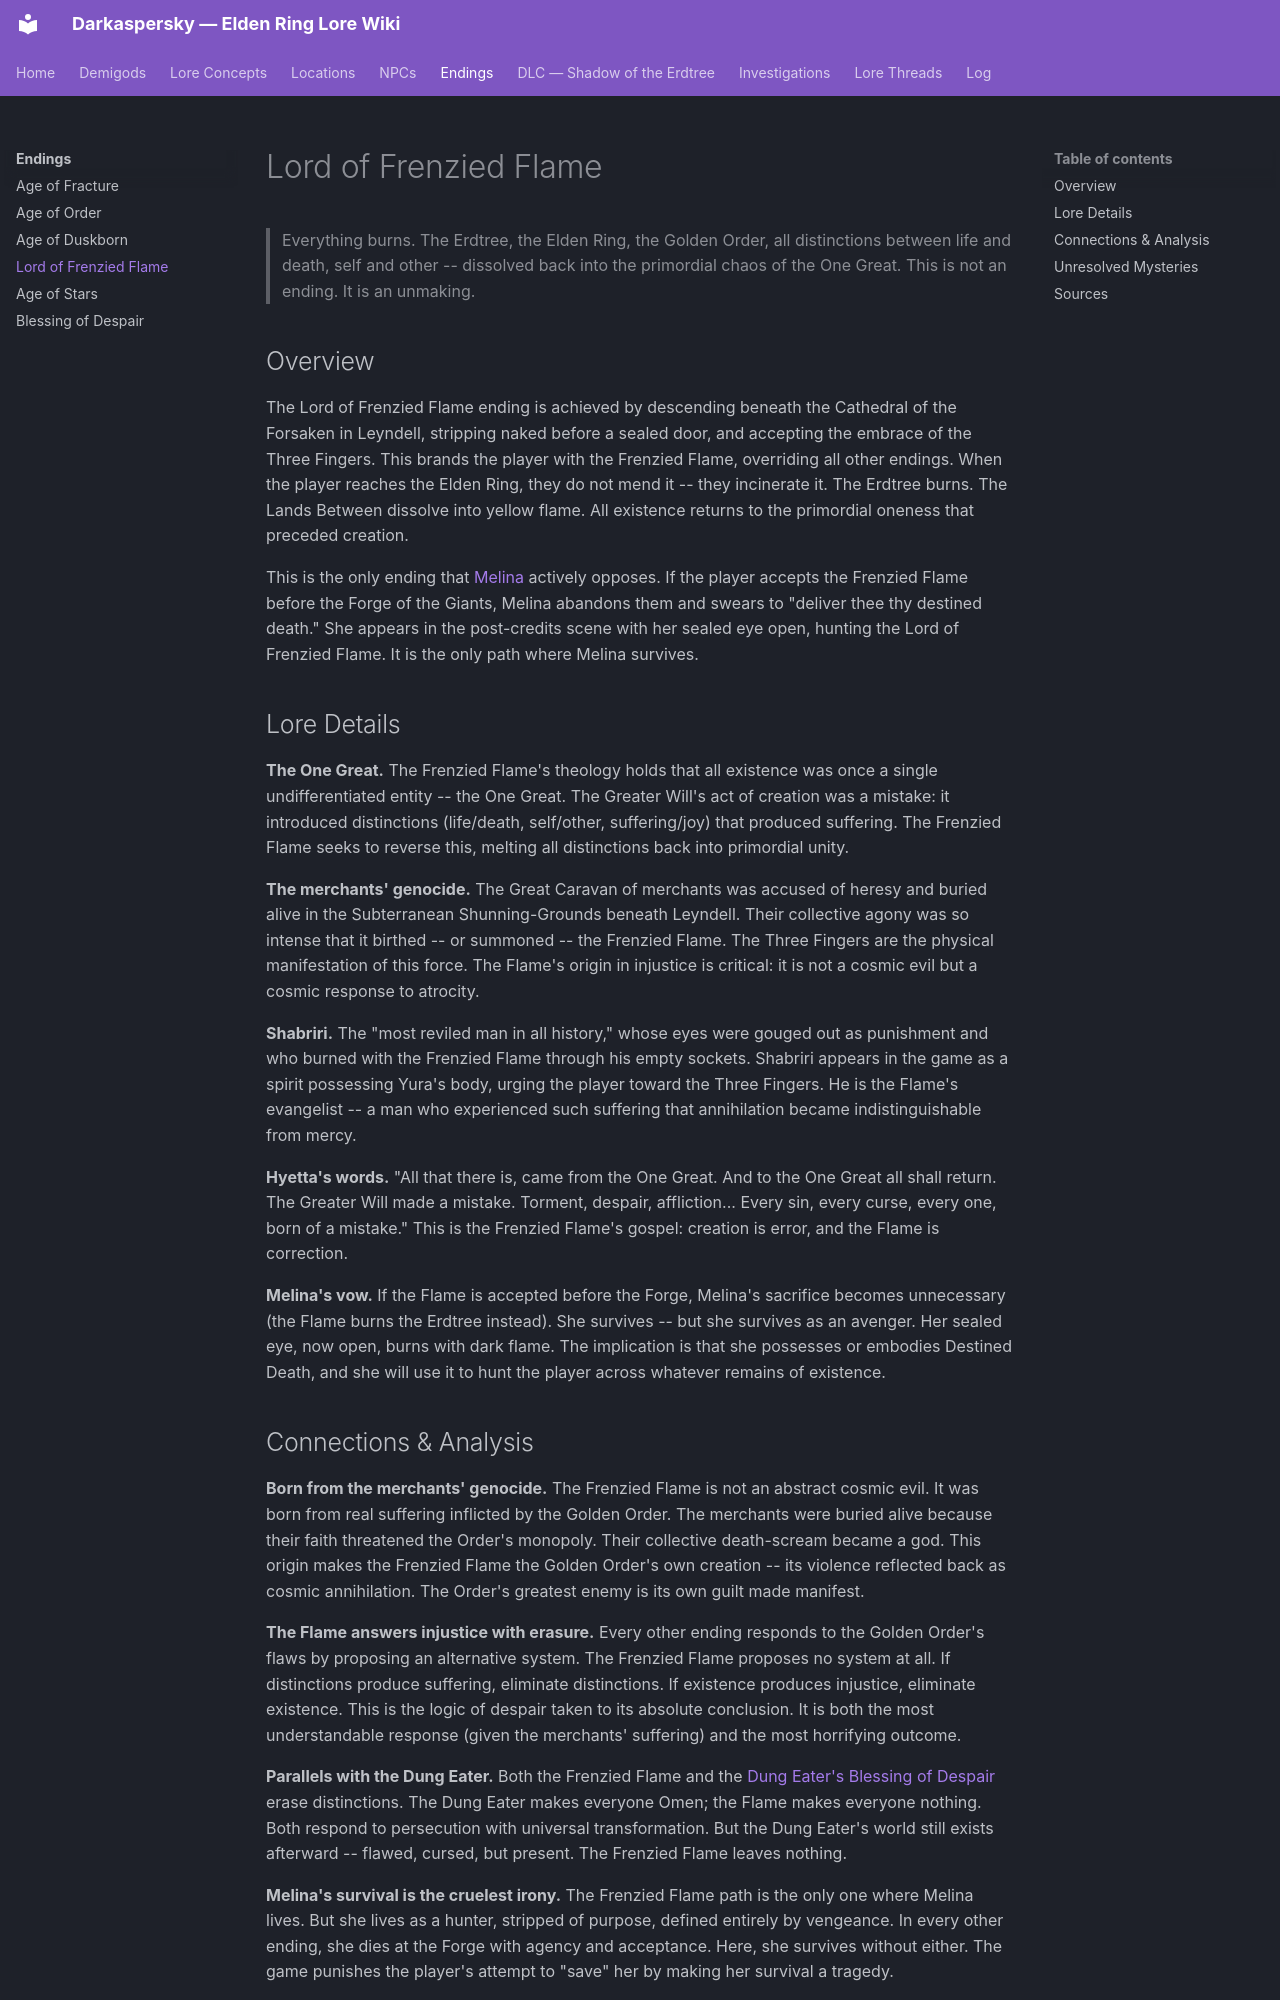

repository: Naldershof/Darkaspersky · page: endings/lord-of-frenzied-flame/index.html · generator: mkdocs

---
title: "Lord of Frenzied Flame"
category: endings
tags:
  - outer-god-influence
  - the-frenzied-flame
related:
  - lore-concepts/the-frenzied-flame.md
  - demigods/melina.md
  - endings/age-of-fracture.md
  - endings/age-of-stars.md
sources:
  - raw/item-descriptions/key-items/mending-runes.md
  - raw/dialogue/melina.md
last_updated: 2026-04-16
---

# Lord of Frenzied Flame

> Everything burns. The Erdtree, the Elden Ring, the Golden Order, all distinctions between life and death, self and other -- dissolved back into the primordial chaos of the One Great. This is not an ending. It is an unmaking.

## Overview

The Lord of Frenzied Flame ending is achieved by descending beneath the Cathedral of the Forsaken in Leyndell, stripping naked before a sealed door, and accepting the embrace of the Three Fingers. This brands the player with the Frenzied Flame, overriding all other endings. When the player reaches the Elden Ring, they do not mend it -- they incinerate it. The Erdtree burns. The Lands Between dissolve into yellow flame. All existence returns to the primordial oneness that preceded creation.

This is the only ending that [Melina](../demigods/melina.md) actively opposes. If the player accepts the Frenzied Flame before the Forge of the Giants, Melina abandons them and swears to "deliver thee thy destined death." She appears in the post-credits scene with her sealed eye open, hunting the Lord of Frenzied Flame. It is the only path where Melina survives.

## Lore Details

**The One Great.** The Frenzied Flame's theology holds that all existence was once a single undifferentiated entity -- the One Great. The Greater Will's act of creation was a mistake: it introduced distinctions (life/death, self/other, suffering/joy) that produced suffering. The Frenzied Flame seeks to reverse this, melting all distinctions back into primordial unity.

**The merchants' genocide.** The Great Caravan of merchants was accused of heresy and buried alive in the Subterranean Shunning-Grounds beneath Leyndell. Their collective agony was so intense that it birthed -- or summoned -- the Frenzied Flame. The Three Fingers are the physical manifestation of this force. The Flame's origin in injustice is critical: it is not a cosmic evil but a cosmic response to atrocity.

**Shabriri.** The "most reviled man in all history," whose eyes were gouged out as punishment and who burned with the Frenzied Flame through his empty sockets. Shabriri appears in the game as a spirit possessing Yura's body, urging the player toward the Three Fingers. He is the Flame's evangelist -- a man who experienced such suffering that annihilation became indistinguishable from mercy.

**Hyetta's words.** "All that there is, came from the One Great. And to the One Great all shall return. The Greater Will made a mistake. Torment, despair, affliction... Every sin, every curse, every one, born of a mistake." This is the Frenzied Flame's gospel: creation is error, and the Flame is correction.

**Melina's vow.** If the Flame is accepted before the Forge, Melina's sacrifice becomes unnecessary (the Flame burns the Erdtree instead). She survives -- but she survives as an avenger. Her sealed eye, now open, burns with dark flame. The implication is that she possesses or embodies Destined Death, and she will use it to hunt the player across whatever remains of existence.
